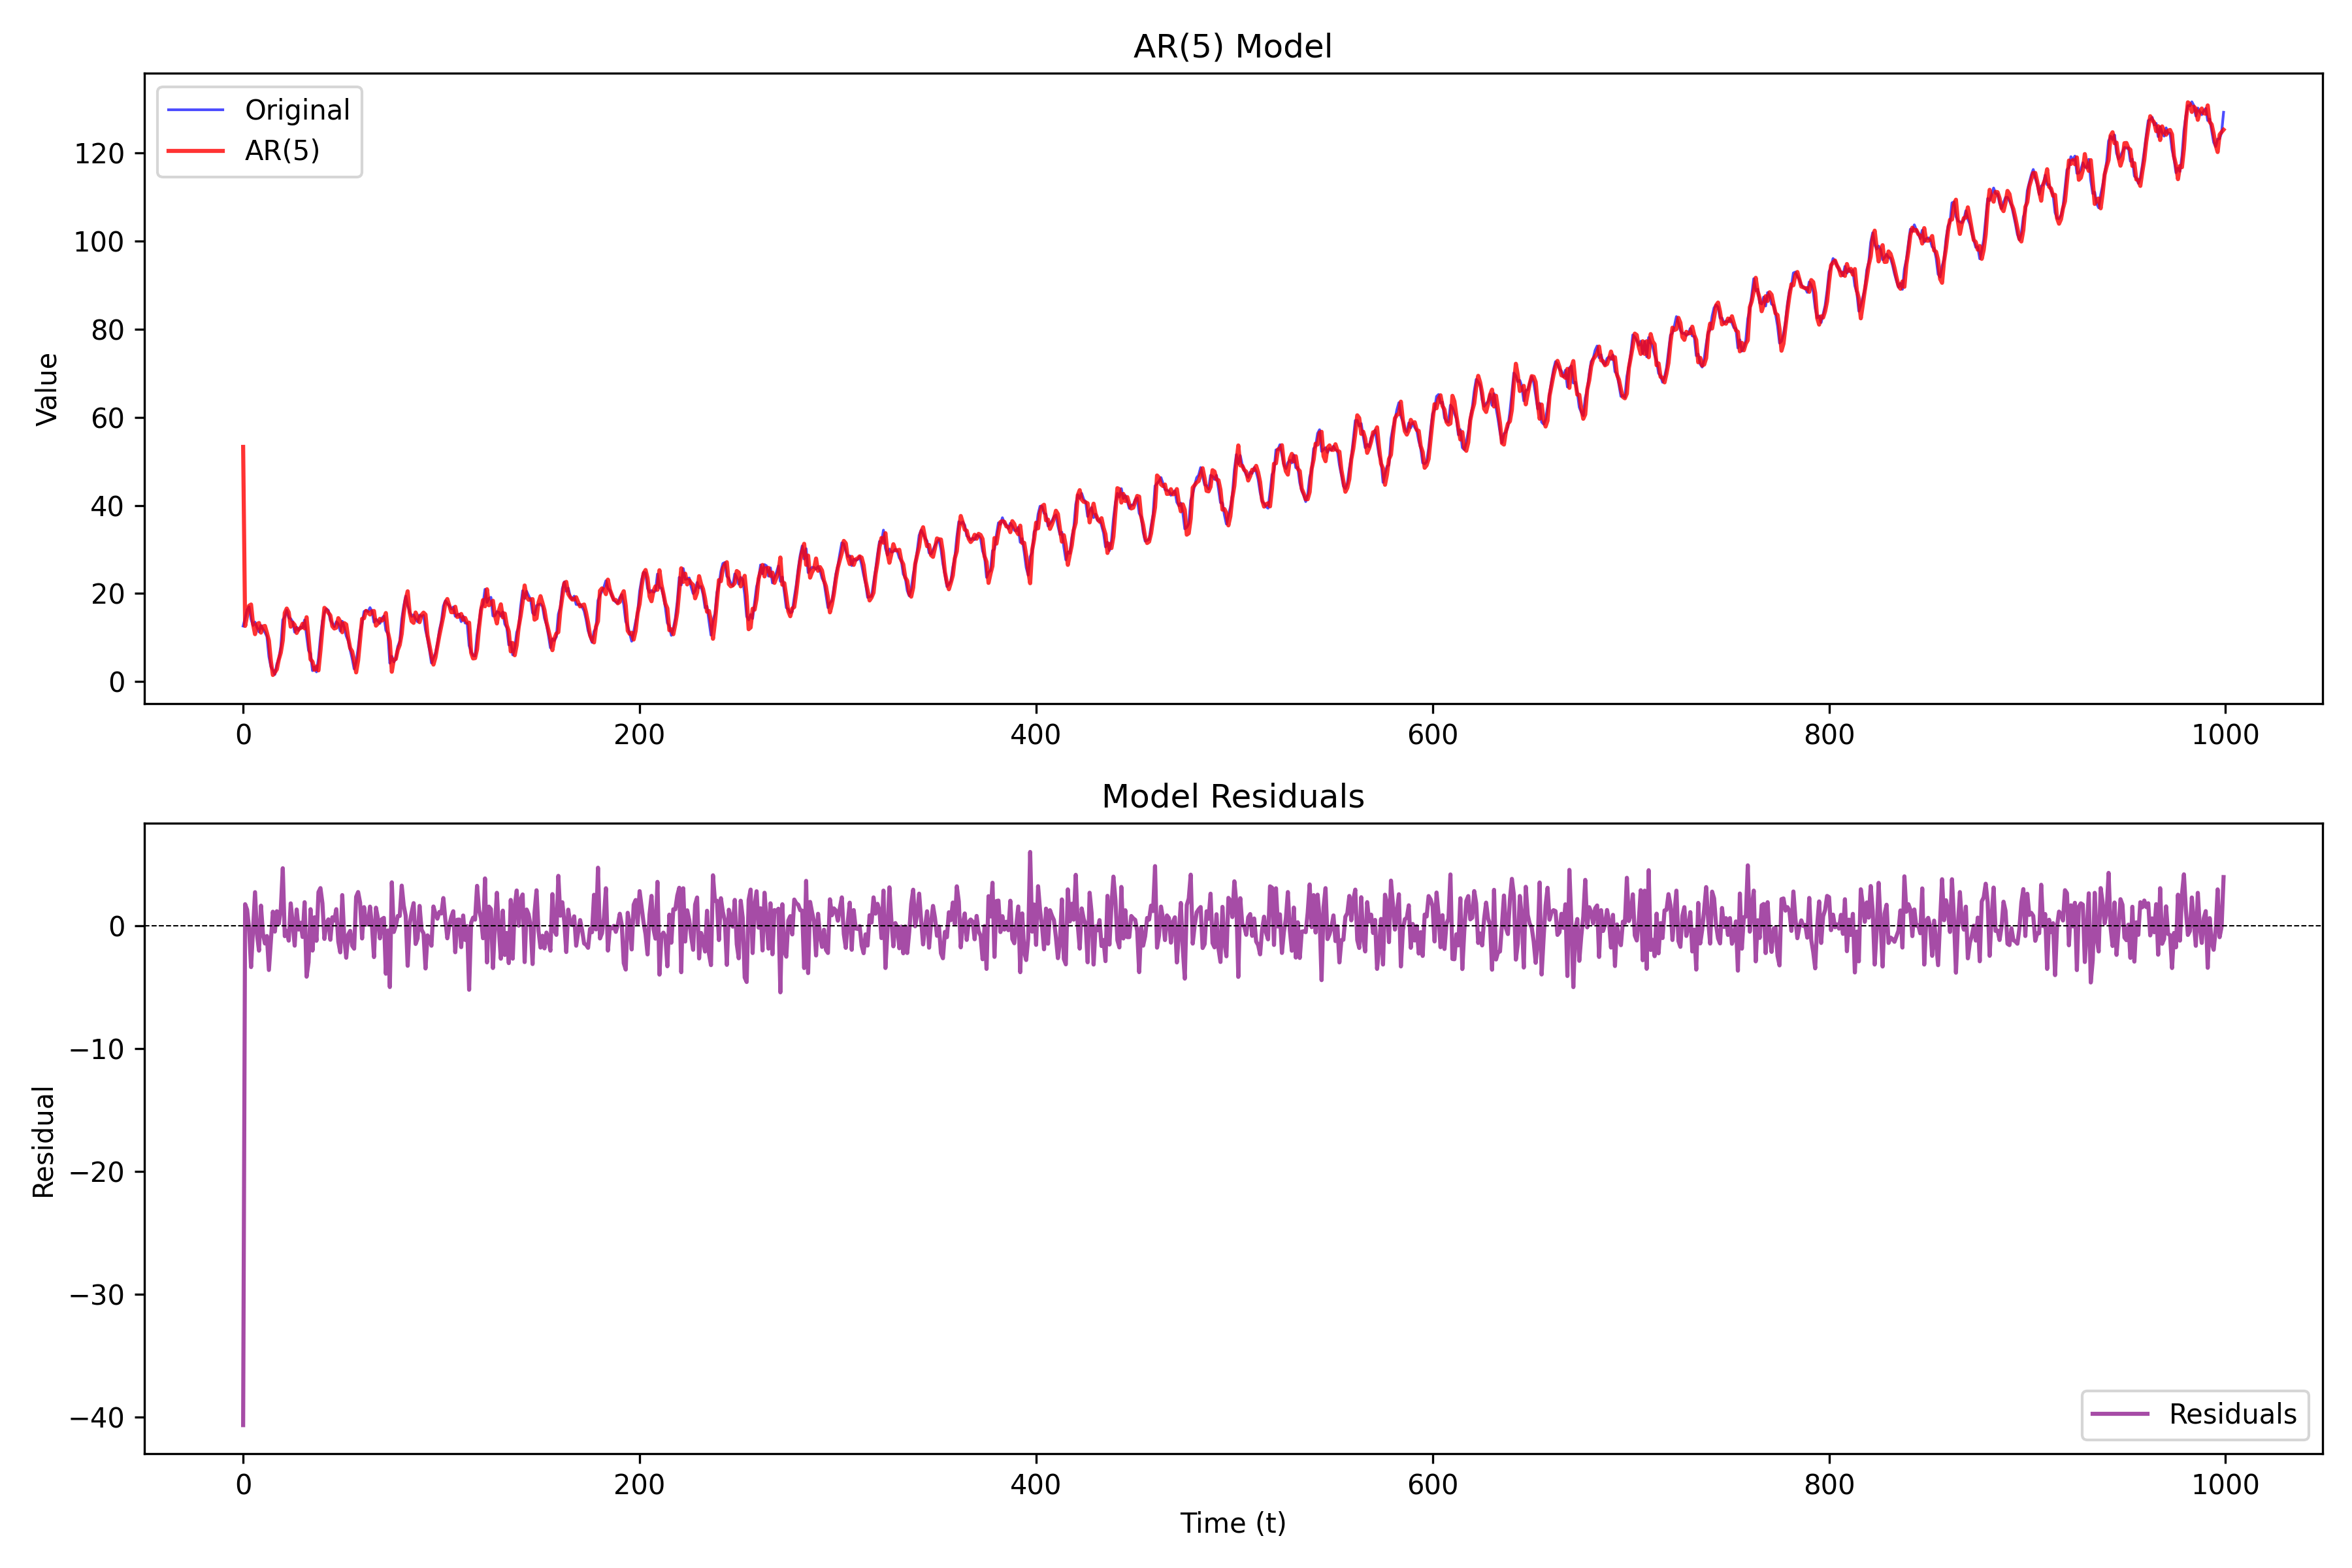

Python code for this plot:
import numpy as np
import matplotlib.pyplot as plt
from statsmodels.tsa.arima.model import ARIMA
import warnings
warnings.filterwarnings('ignore')

N = 1000
t = np.arange(N)

a, b, c = 0.0001, 0.02, 10
trend = a * t**2 + b * t + c

f1, f2 = 0.05, 0.1
A1, A2 = 5, 3
phi = np.pi / 4
season = A1 * np.sin(2 * np.pi * f1 * t) + A2 * np.sin(2 * np.pi * f2 * t + phi)

sigma = 1.0
np.random.seed(42)
noise = np.random.normal(0, sigma, N)

y = trend + season + noise

p = 5

ar_model = ARIMA(y, order=(p, 0, 0))
ar_result = ar_model.fit()

ar_coeff = ar_result.params
print(f"AR({p}) Model Parameters:")
print(f"Constant: {ar_coeff[0]:.6f}")
for i in range(1, len(ar_coeff)):
    if i <= p:
        print(f"phi{i}: {ar_coeff[i]:.6f}")

y_hat = ar_result.fittedvalues
residuals = y - y_hat

fig, axes = plt.subplots(2, 1, figsize=(12, 8))

axes[0].plot(t, y, label='Original', color='blue', alpha=0.7, linewidth=1)
axes[0].plot(t, y_hat, label=f'AR({p})', color='red', alpha=0.8, linewidth=1.5)
axes[0].set_ylabel('Value')
axes[0].legend()
axes[0].set_title(f'AR({p}) Model')

axes[1].plot(t, residuals, label='Residuals', color='purple', alpha=0.7)
axes[1].axhline(y=0, color='black', linestyle='--', linewidth=0.5)
axes[1].set_xlabel('Time (t)')
axes[1].set_ylabel('Residual')
axes[1].legend()
axes[1].set_title('Model Residuals')

plt.tight_layout()
plt.savefig('lab10pb2.png', dpi=300)

print(f"\nAR({p}) Model Statistics:")
print(f"MSE: {np.mean(residuals**2):.6f}")